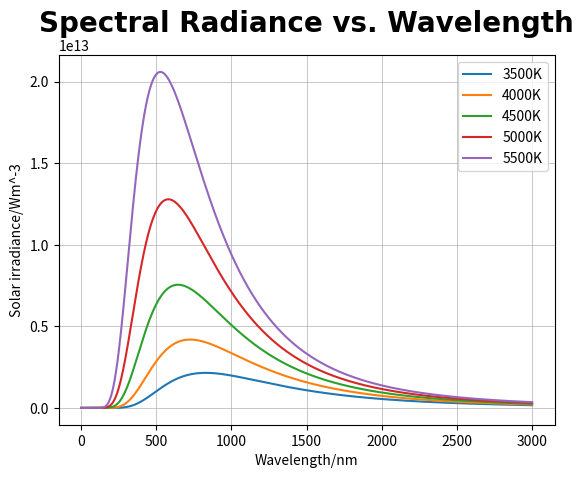

Reproduce this figure in Python.
# plotting the Planck spectrum for various temperatures and analysing it to extract the Physics

import matplotlib.pyplot as plt
import numpy as np

# parameters
h=6.63*10**-34
c=2.998*10**8
kb=1.381*10**-23
dx=1/6000

area_dict={}
max_wavelength_dict={}
# temperatures in kelvin
temperatures = np.array([3500,4000,4500,5000,5500])
# range of wavelengths in nm to plot
wavelengths = np.linspace(0.1,3000.0,num=int(1/dx))
wavelengths_m = wavelengths * 1e-9

# create function
def planck(w:np.ndarray,t:float)->np.ndarray:
    # apply formula
    term_1 = (2*h*c**2)/w**5
    term_2_denominator = np.exp( (h*c) / (w*kb*t) )-1
    term_2 = 1/term_2_denominator
    # handle term-by-term to reduce clutter 
    return term_1*term_2

for t in temperatures:
    # pass wavelengths into function and get array of irradiances back out
    irradiances=planck(wavelengths_m,t)

    # integration using trapezium method: multiplication by pi to convert spectral radiance to total emitted power
    intensity = np.pi * np.trapezoid(irradiances,wavelengths_m)
    
    # append to area dict
    area_dict[t]=intensity
    # log max wavelength for later analysis of wien's law
    max_irradiance = max(irradiances)
    index = np.argmax(irradiances)
    max_wavelength_dict[t]= wavelengths_m[index]

    plt.plot(wavelengths,irradiances,label=f'{t}K')

# display max wavelength and area dictionaries 
print('MAX WAVELENGTHS:')
print(max_wavelength_dict)
print('AREAS:')
print(area_dict)

plt.title('Spectral Radiance vs. Wavelength',
          fontsize=20,
          family='Arial',
          fontweight='bold')

plt.xlabel('Wavelength/nm')
plt.ylabel('Solar irradiance/Wm^-3')

plt.legend()
plt.grid(linewidth=0.5)

plt.show()
